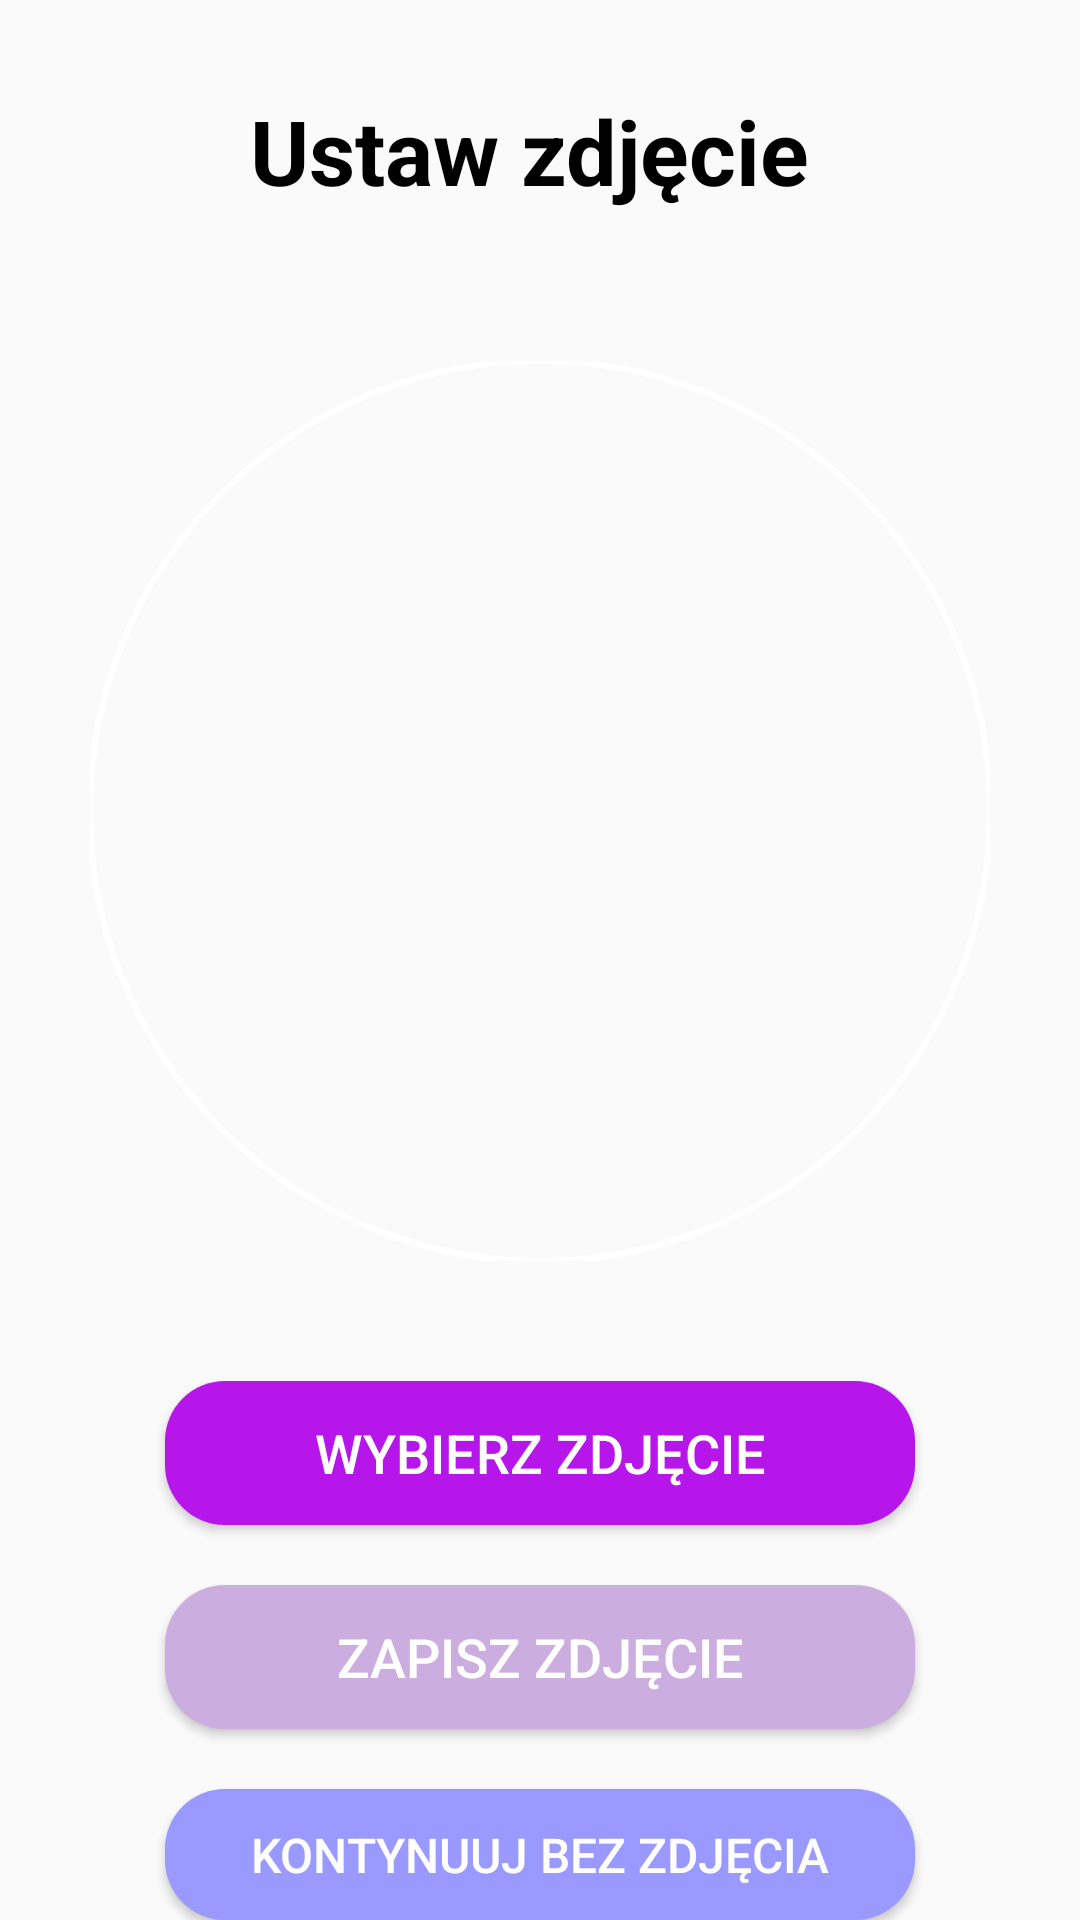

Layout XML and referenced resources for this Android screen:
<!-- AndroidManifest.xml: application theme Theme.Chucichodiz -->
<!-- res/layout/activity_upload_photo.xml -->
<?xml version="1.0" encoding="utf-8"?>
<LinearLayout
    xmlns:android="http://schemas.android.com/apk/res/android"
    xmlns:app="http://schemas.android.com/apk/res-auto"
    xmlns:tools="http://schemas.android.com/tools"
    android:layout_width="match_parent"
    android:layout_height="match_parent"
    android:orientation="vertical"
    android:paddingHorizontal="15dp"
    tools:context=".UploadPhotoActivity"
    android:background="@drawable/background">

    <TextView
        android:id="@+id/txt"
        android:layout_width="match_parent"
        android:layout_height="wrap_content"
        android:layout_marginTop="30dp"
        android:text="Ustaw zdjęcie "
        android:textAlignment="center"
        android:textColor="@color/black"
        android:textSize="30dp"
        android:textStyle="bold" />



    <com.google.android.material.imageview.ShapeableImageView
        android:src="@drawable/fish"
        android:layout_below="@id/txt"
        app:shapeAppearanceOverlay="@style/Circular"
        app:strokeWidth="2dp"
        android:layout_gravity="center"
        android:scaleType="centerCrop"
        android:layout_marginTop="50dp"
        android:id="@+id/profile_image"
        app:strokeColor="@color/white"
        android:layout_width="300dp"
        android:layout_height="300dp"/>



    <Button
        android:id="@+id/select_image_button"
        android:layout_gravity="center"
        android:layout_width="250dp"
        android:layout_height="wrap_content"
        android:layout_below="@id/profile_image"
        android:layout_centerHorizontal="true"
        android:layout_marginTop="40dp"
        android:background="@drawable/button_rect"
        android:ems="10"
        android:gravity="center"
        android:text="Wybierz zdjęcie"
        android:textColor="@color/white"
        android:textSize="18sp" />

    <Button
        android:layout_width="250dp"
        android:layout_gravity="center"
        android:layout_height="wrap_content"
        android:gravity="center"
        android:layout_below="@id/select_image_button"
        android:layout_centerHorizontal="true"
        android:layout_marginTop="20dp"
        android:background="@drawable/button_rect3"
        android:ems="10"
        android:id="@+id/upload_photo_button"
        android:text="zapisz zdjęcie"
        android:textColor="@color/white"
        android:textSize="18sp"/>


    <Button
        android:layout_width="250dp"
        android:layout_gravity="center"
        android:layout_height="wrap_content"
        android:gravity="center"
        android:layout_below="@id/upload_photo_button"
        android:layout_centerHorizontal="true"
        android:layout_marginTop="20dp"
        android:background="@drawable/button_rect2"
        android:ems="10"
        android:id="@+id/default_image_button"
        android:text="Kontynuuj bez zdjęcia"
        android:textColor="@color/white"
        android:textSize="16sp"/>


</LinearLayout>
<!-- resources referenced by this layout -->
<resources>
  <color name="black">#FF000000</color>
  <color name="white">#FFFFFFFF</color>
  <!-- drawable button_rect (drawable-v24) -->
  <?xml version="1.0" encoding="utf-8"?>
  <selector xmlns:android="http://schemas.android.com/apk/res/android">
  
      <item>
          <shape android:shape="rectangle">
              <solid android:color="@color/magenta"/>
              <corners
                  android:topLeftRadius="20dp"
                  android:topRightRadius="20dp"
                  android:bottomLeftRadius="20dp"
                  android:bottomRightRadius="20dp"/>
  
  
  
          </shape>
  
  
      </item>
  
  </selector>
  <!-- drawable button_rect2 (drawable-v24) -->
  <?xml version="1.0" encoding="utf-8"?>
  <selector xmlns:android="http://schemas.android.com/apk/res/android">
  
      <item>
          <shape android:shape="rectangle">
              <solid android:color="@color/grey"/>
              <corners
                  android:topLeftRadius="20dp"
                  android:topRightRadius="20dp"
                  android:bottomLeftRadius="20dp"
                  android:bottomRightRadius="20dp"/>
  
  
  
          </shape>
  
  
      </item>
  
  </selector>
  <!-- drawable button_rect3 (drawable) -->
  <?xml version="1.0" encoding="utf-8"?>
  <selector xmlns:android="http://schemas.android.com/apk/res/android">
  
      <item>
          <shape android:shape="rectangle">
              <solid android:color="@color/lightmagenata"/>
              <corners
                  android:topLeftRadius="20dp"
                  android:topRightRadius="20dp"
                  android:bottomLeftRadius="20dp"
                  android:bottomRightRadius="20dp"/>
  
  
  
          </shape>
  
  
      </item>
  
  </selector>
  <style name="Circular">
          <item name="cornerSize">50%</item>
  
      </style>
  <style name="Theme.Chucichodiz" parent="Theme.AppCompat.Light.DarkActionBar">
          
          <item name="colorPrimary">#51269E</item>
          <item name="colorPrimaryVariant">@color/purple_700</item>
          <item name="colorOnPrimary">@color/white</item>
          
          <item name="colorSecondary">@color/teal_200</item>
          <item name="colorSecondaryVariant">@color/teal_700</item>
          <item name="colorOnSecondary">@color/black</item>
          
          <item name="android:statusBarColor" tools:targetApi="l">?attr/colorPrimaryVariant</item>
          
  
      </style>
  <color name="magenta">#B716EB</color>
  <color name="grey">#9999FF</color>
  <color name="lightmagenata">#CCADE0</color>
  <color name="purple_700">#FF3700B3</color>
  <color name="teal_200">#FF03DAC5</color>
  <color name="teal_700">#FF018786</color>
</resources>
